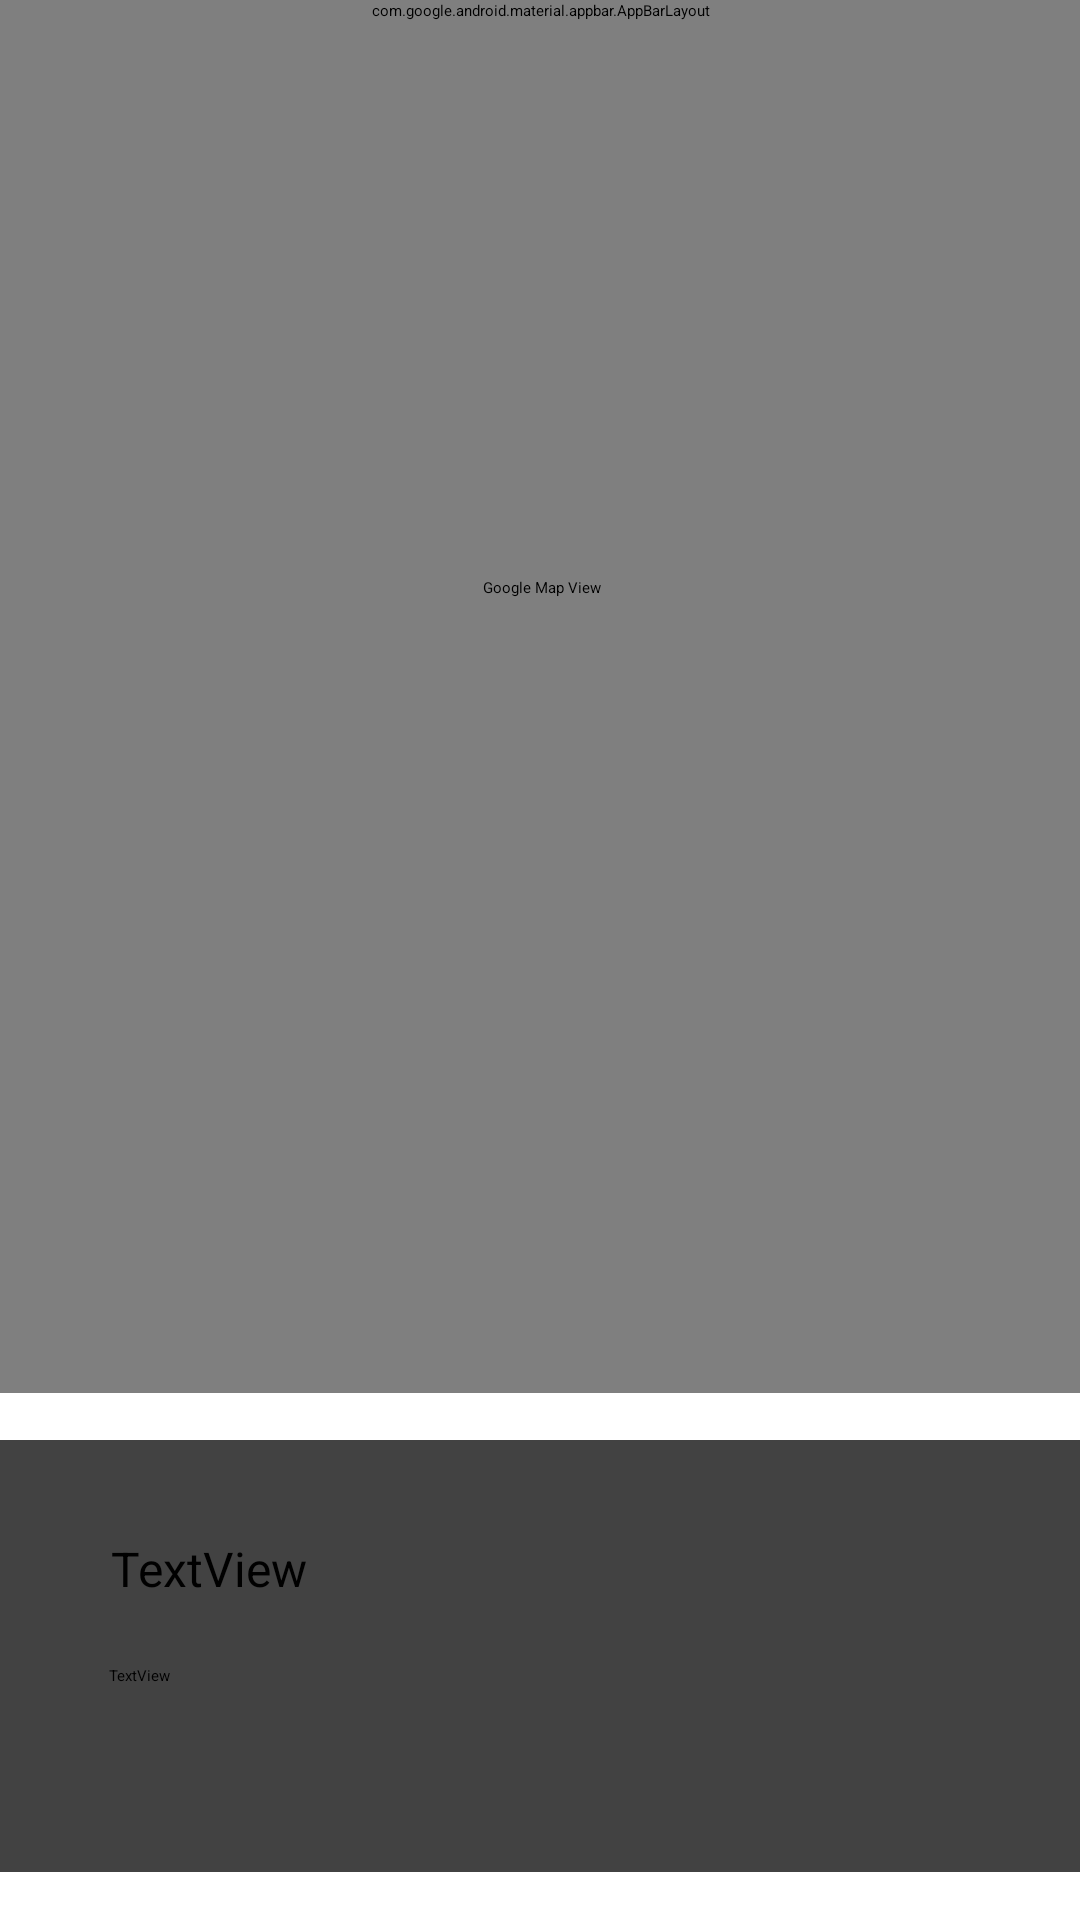

The Android layout XML behind this screen, and the referenced resources:
<!-- AndroidManifest.xml: application theme Theme.PlayersApp -->
<!-- res/layout/activity_player_maps.xml -->
<?xml version="1.0" encoding="utf-8"?>
<androidx.constraintlayout.widget.ConstraintLayout xmlns:android="http://schemas.android.com/apk/res/android"
    xmlns:app="http://schemas.android.com/apk/res-auto"
    xmlns:tools="http://schemas.android.com/tools"
    android:id="@+id/coordinatorLayout"
    android:layout_width="match_parent"
    android:layout_height="match_parent"
    tools:context=".map.PlayerMapView">


    <com.google.android.material.appbar.AppBarLayout
        android:id="@+id/appBarLayout"
        android:layout_width="match_parent"
        android:layout_height="wrap_content"
        android:backgroundTint="?attr/colorPrimary"
        app:layout_constraintTop_toTopOf="parent"
        app:layout_constraintStart_toStartOf="parent">

        <com.google.android.material.appbar.MaterialToolbar
            android:id="@+id/toolbar"
            android:layout_width="match_parent"
            android:layout_height="wrap_content"
            android:minHeight="?attr/actionBarSize"
            app:titleTextColor= "?attr/colorOnPrimary"/>
    </com.google.android.material.appbar.AppBarLayout>

    <include
        android:id="@+id/include"
        layout="@layout/content_player_maps"
        android:layout_width="0dp"
        android:layout_height="0dp"
        app:layout_constraintBottom_toBottomOf="parent"
        app:layout_constraintEnd_toEndOf="parent"
        app:layout_constraintStart_toStartOf="parent"
        app:layout_constraintTop_toBottomOf="@+id/appBarLayout" />

</androidx.constraintlayout.widget.ConstraintLayout>
<!-- res/layout/content_player_maps.xml (included above) -->
<?xml version="1.0" encoding="utf-8"?>
<androidx.constraintlayout.widget.ConstraintLayout
    xmlns:android="http://schemas.android.com/apk/res/android"
    xmlns:app="http://schemas.android.com/apk/res-auto"
    xmlns:tools="http://schemas.android.com/tools"
    android:layout_width="match_parent"
    android:layout_height="match_parent"
    app:layout_behavior="@string/appbar_scrolling_view_behavior">

    <androidx.cardview.widget.CardView
        android:id="@+id/cardView"
        android:layout_width="380dp"
        android:layout_height="144dp"
        android:layout_marginBottom="16dp"
        app:layout_constraintBottom_toBottomOf="parent"
        app:layout_constraintEnd_toEndOf="parent"
        app:layout_constraintHorizontal_bias="0.483"
        app:layout_constraintStart_toStartOf="parent" >

        <androidx.constraintlayout.widget.ConstraintLayout
            android:layout_width="match_parent"
            android:layout_height="match_parent">

            <ImageView
                android:id="@+id/currentImage"
                android:layout_width="127dp"
                android:layout_height="110dp"
                android:layout_marginEnd="16dp"
                app:layout_constraintBottom_toBottomOf="parent"
                app:layout_constraintEnd_toEndOf="parent"
                app:layout_constraintTop_toTopOf="parent"
                app:layout_constraintVertical_bias="0.529"
                app:srcCompat="@mipmap/ic_launcher" />

            <TextView
                android:id="@+id/currentTitle"
                android:layout_width="145dp"
                android:layout_height="35dp"
                android:layout_marginTop="32dp"
                android:text="TextView"
                android:textSize="16sp"
                app:layout_constraintEnd_toStartOf="@+id/currentImage"
                app:layout_constraintStart_toStartOf="parent"
                app:layout_constraintTop_toTopOf="parent" />

            <TextView
                android:id="@+id/currentDescription"
                android:layout_width="145dp"
                android:layout_height="30dp"
                android:text="TextView"
                app:layout_constraintBottom_toBottomOf="parent"
                app:layout_constraintEnd_toStartOf="@+id/currentImage"
                app:layout_constraintHorizontal_bias="0.494"
                app:layout_constraintStart_toStartOf="parent"
                app:layout_constraintTop_toBottomOf="@+id/currentTitle"
                app:layout_constraintVertical_bias="0.17" />
        </androidx.constraintlayout.widget.ConstraintLayout>
    </androidx.cardview.widget.CardView>

    <com.google.android.gms.maps.MapView
        android:id="@+id/mapView"
        android:layout_width="378dp"
        android:layout_height="537dp"
        android:layout_marginBottom="16dp"
        android:contentDescription="Google Map View"
        app:layout_constraintBottom_toTopOf="@+id/cardView"
        app:layout_constraintEnd_toEndOf="parent"
        app:layout_constraintHorizontal_bias="0.484"
        app:layout_constraintStart_toStartOf="parent"
        app:layout_constraintTop_toTopOf="parent"
        app:layout_constraintVertical_bias="1.0" />
</androidx.constraintlayout.widget.ConstraintLayout>
<!-- resources referenced by this layout -->
<resources>

</resources>
